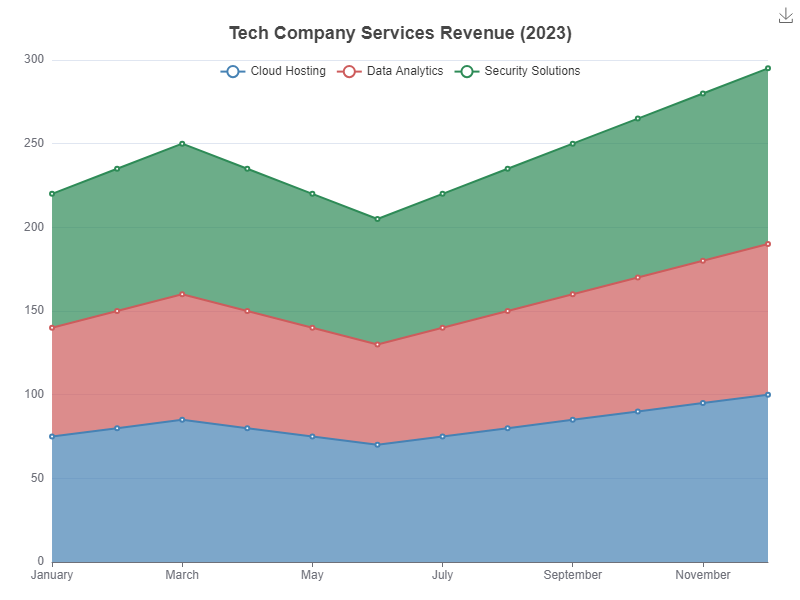

The file beside this chart, header and first rows:
Month, Cloud Hosting, Data Analytics, Security Solutions
January, 75, 65, 80
February, 80, 70, 85
March, 85, 75, 90
April, 80, 70, 85
May, 75, 65, 80
June, 70, 60, 75
July, 75, 65, 80
August, 80, 70, 85
September, 85, 75, 90
October, 90, 80, 95
November, 95, 85, 100
December, 100, 90, 105
